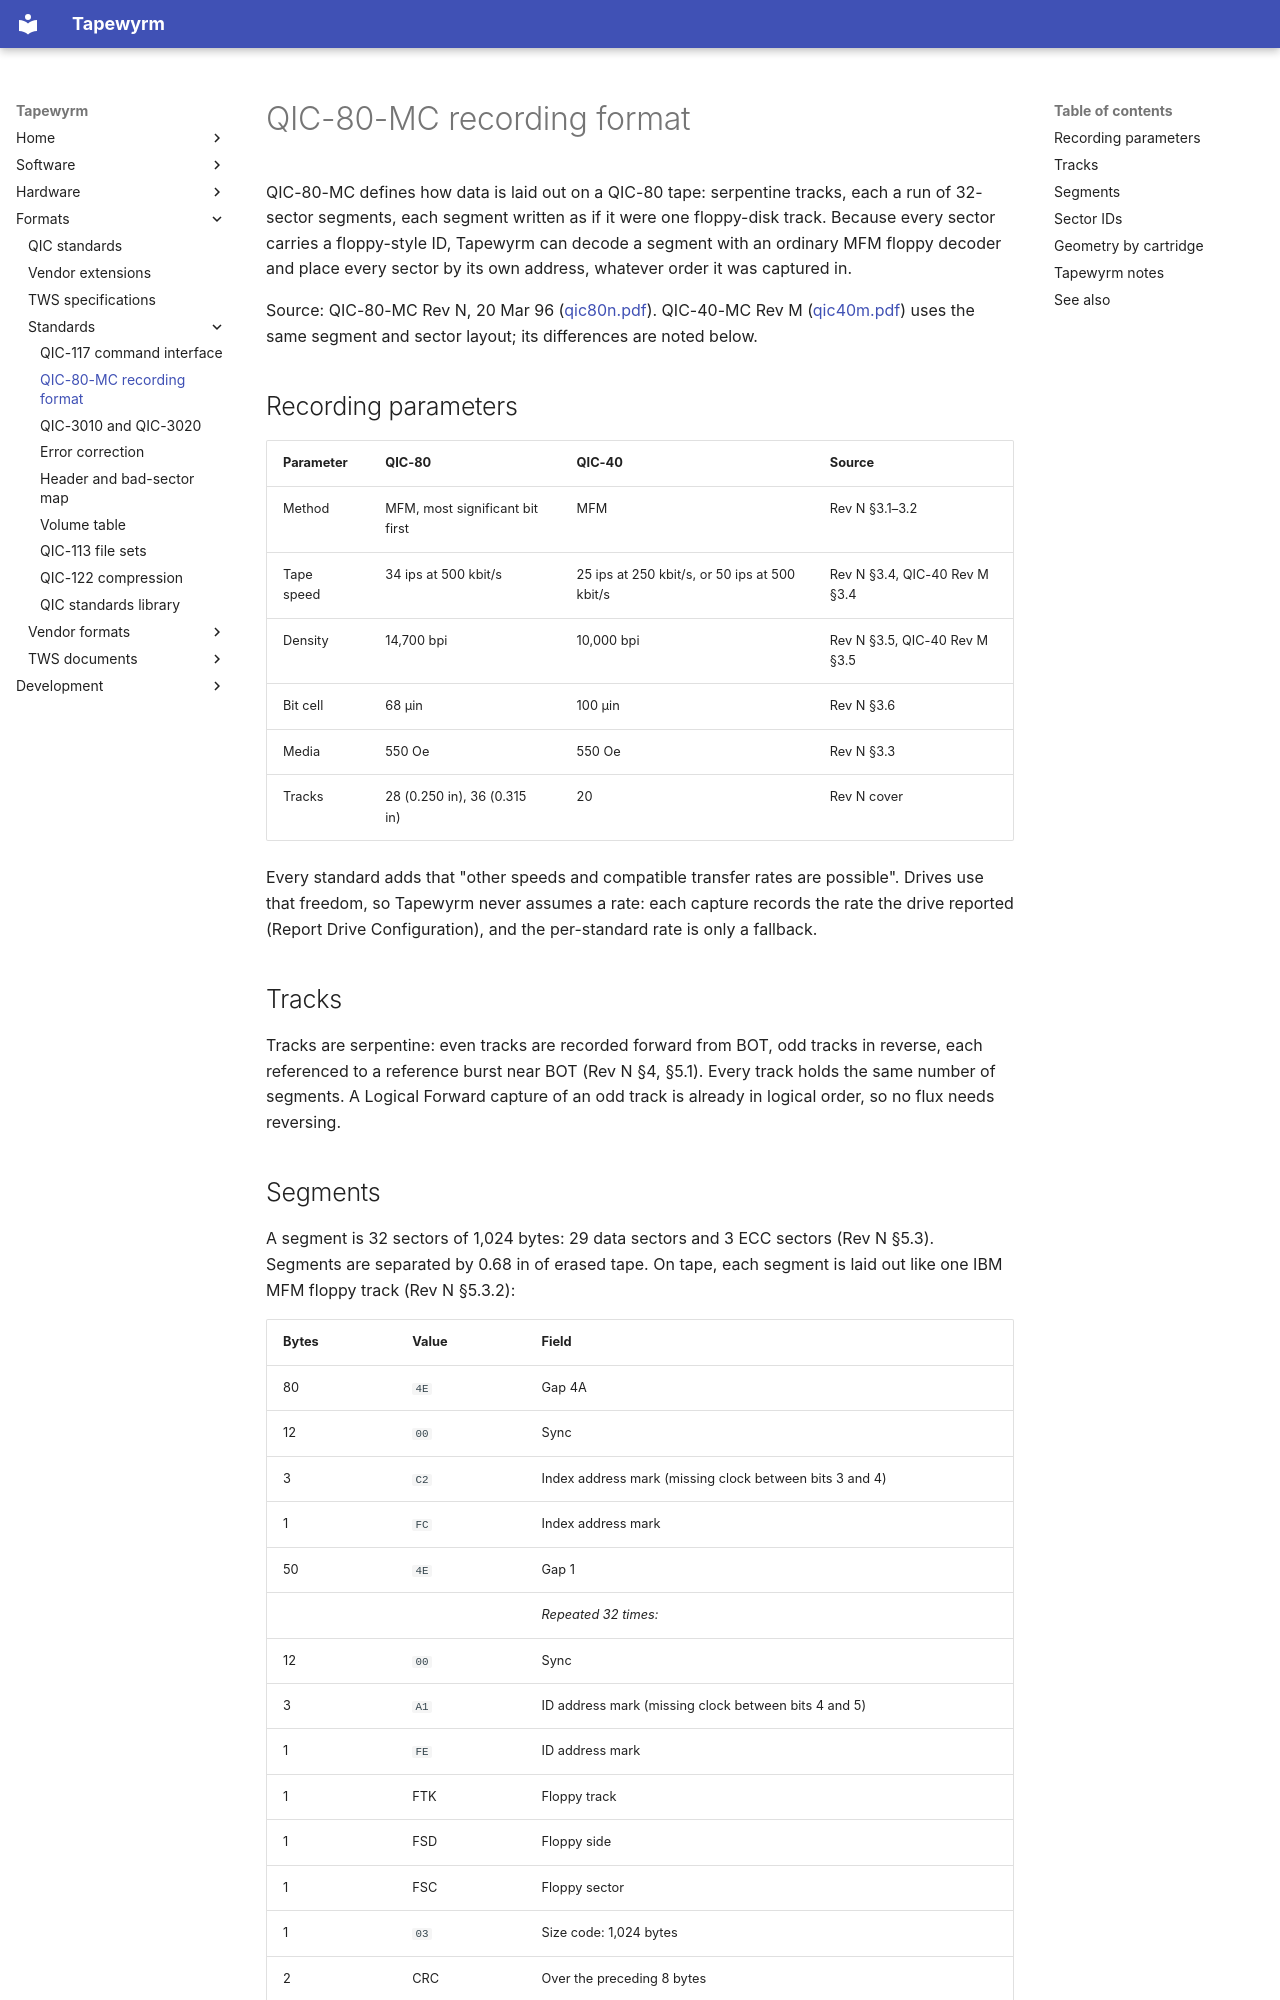

repository: indrora/tapewyrm · page: formats/qic-80-mc/index.html · generator: mkdocs

# QIC-80-MC recording format

QIC-80-MC defines how data is laid out on a QIC-80 tape: serpentine tracks,
each a run of 32-sector segments, each segment written as if it were one
floppy-disk track. Because every sector carries a floppy-style ID, Tapewyrm
can decode a segment with an ordinary MFM floppy decoder and place every
sector by its own address, whatever order it was captured in.

Source: QIC-80-MC Rev N, 20 Mar 96 ([qic80n.pdf](../qic-standards/qic80n.pdf)).
QIC-40-MC Rev M ([qic40m.pdf](../qic-standards/qic40m.pdf)) uses the same
segment and sector layout; its differences are noted below.

## Recording parameters

| Parameter | QIC-80 | QIC-40 | Source |
|---|---|---|---|
| Method | MFM, most significant bit first | MFM | Rev N §3.1–3.2 |
| Tape speed | 34 ips at 500 kbit/s | 25 ips at 250 kbit/s, or 50 ips at 500 kbit/s | Rev N §3.4, QIC-40 Rev M §3.4 |
| Density | 14,700 bpi | 10,000 bpi | Rev N §3.5, QIC-40 Rev M §3.5 |
| Bit cell | 68 µin | 100 µin | Rev N §3.6 |
| Media | 550 Oe | 550 Oe | Rev N §3.3 |
| Tracks | 28 (0.250 in), 36 (0.315 in) | 20 | Rev N cover |

Every standard adds that "other speeds and compatible transfer rates are
possible". Drives use that freedom, so Tapewyrm never assumes a rate: each
capture records the rate the drive reported (Report Drive Configuration),
and the per-standard rate is only a fallback.

## Tracks

Tracks are serpentine: even tracks are recorded forward from BOT, odd tracks
in reverse, each referenced to a reference burst near BOT (Rev N §4, §5.1).
Every track holds the same number of segments. A Logical Forward capture of
an odd track is already in logical order, so no flux needs reversing.
